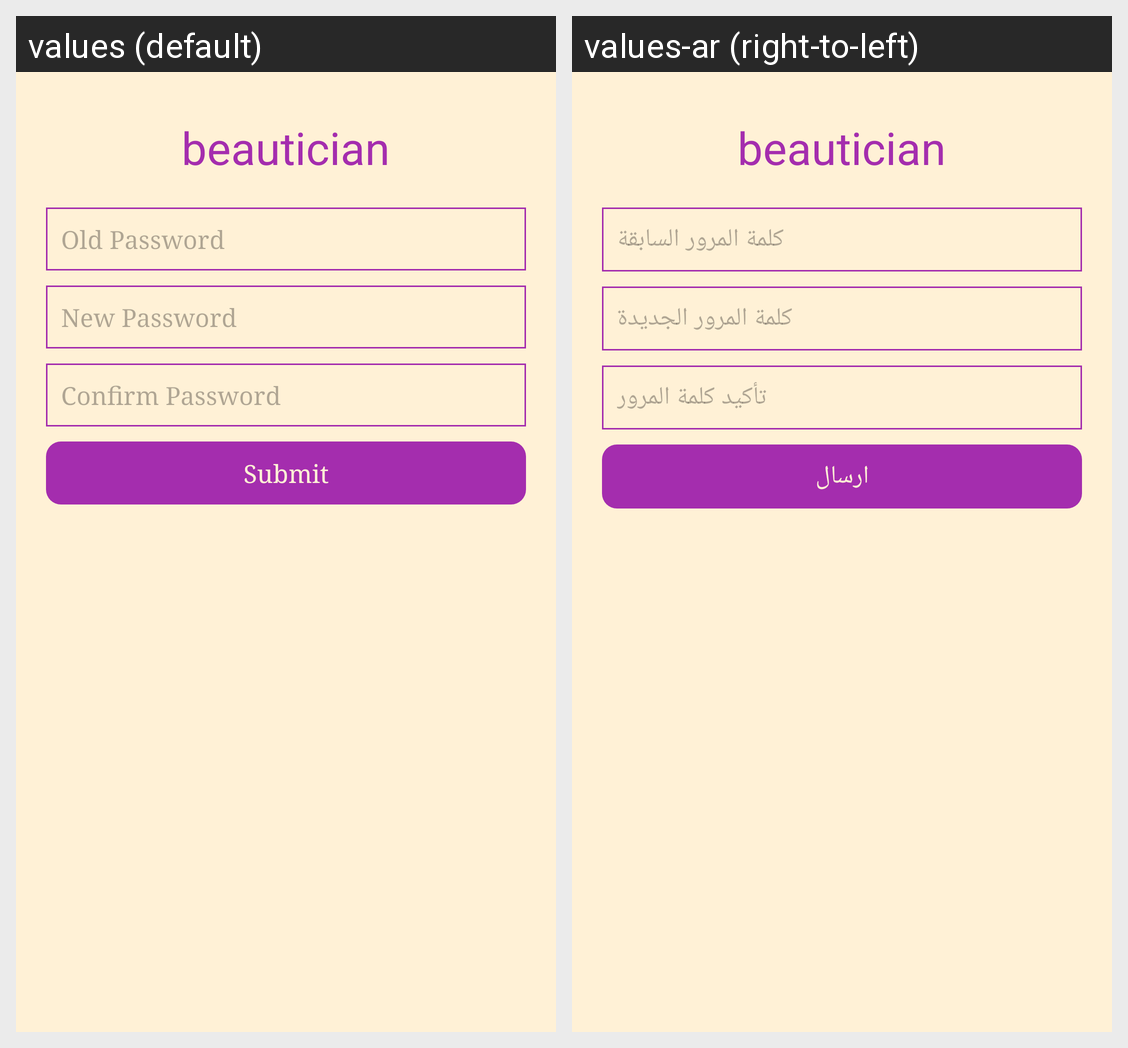

Translations of the strings shown on this Android screen, per locale in the grid:
Android screen res/layout/fragment_change_password.xml rendered under 2 locales, left to right: values (default), values-ar (right-to-left). Device: Nexus 5 (rendered at 1080×1920; each locale shown at half size, 540×960, under a caption strip naming it); theme AppTheme.
Strings drawn on this screen, with the default value and each locale's value (text and hints the layout hard-codes, and strings that could not be matched under every locale, appear in the picture but are not listed):

app_name
  values: beautician
  values-ar: beautician

hint_old_password
  values: Old Password
  values-ar: كلمة المرور السابقة

hint_new_password
  values: New Password
  values-ar: كلمة المرور الجديدة

hint_confirm_password
  values: Confirm Password
  values-ar: تأكيد كلمة المرور

lbl_submit
  values: Submit
  values-ar: ارسال
